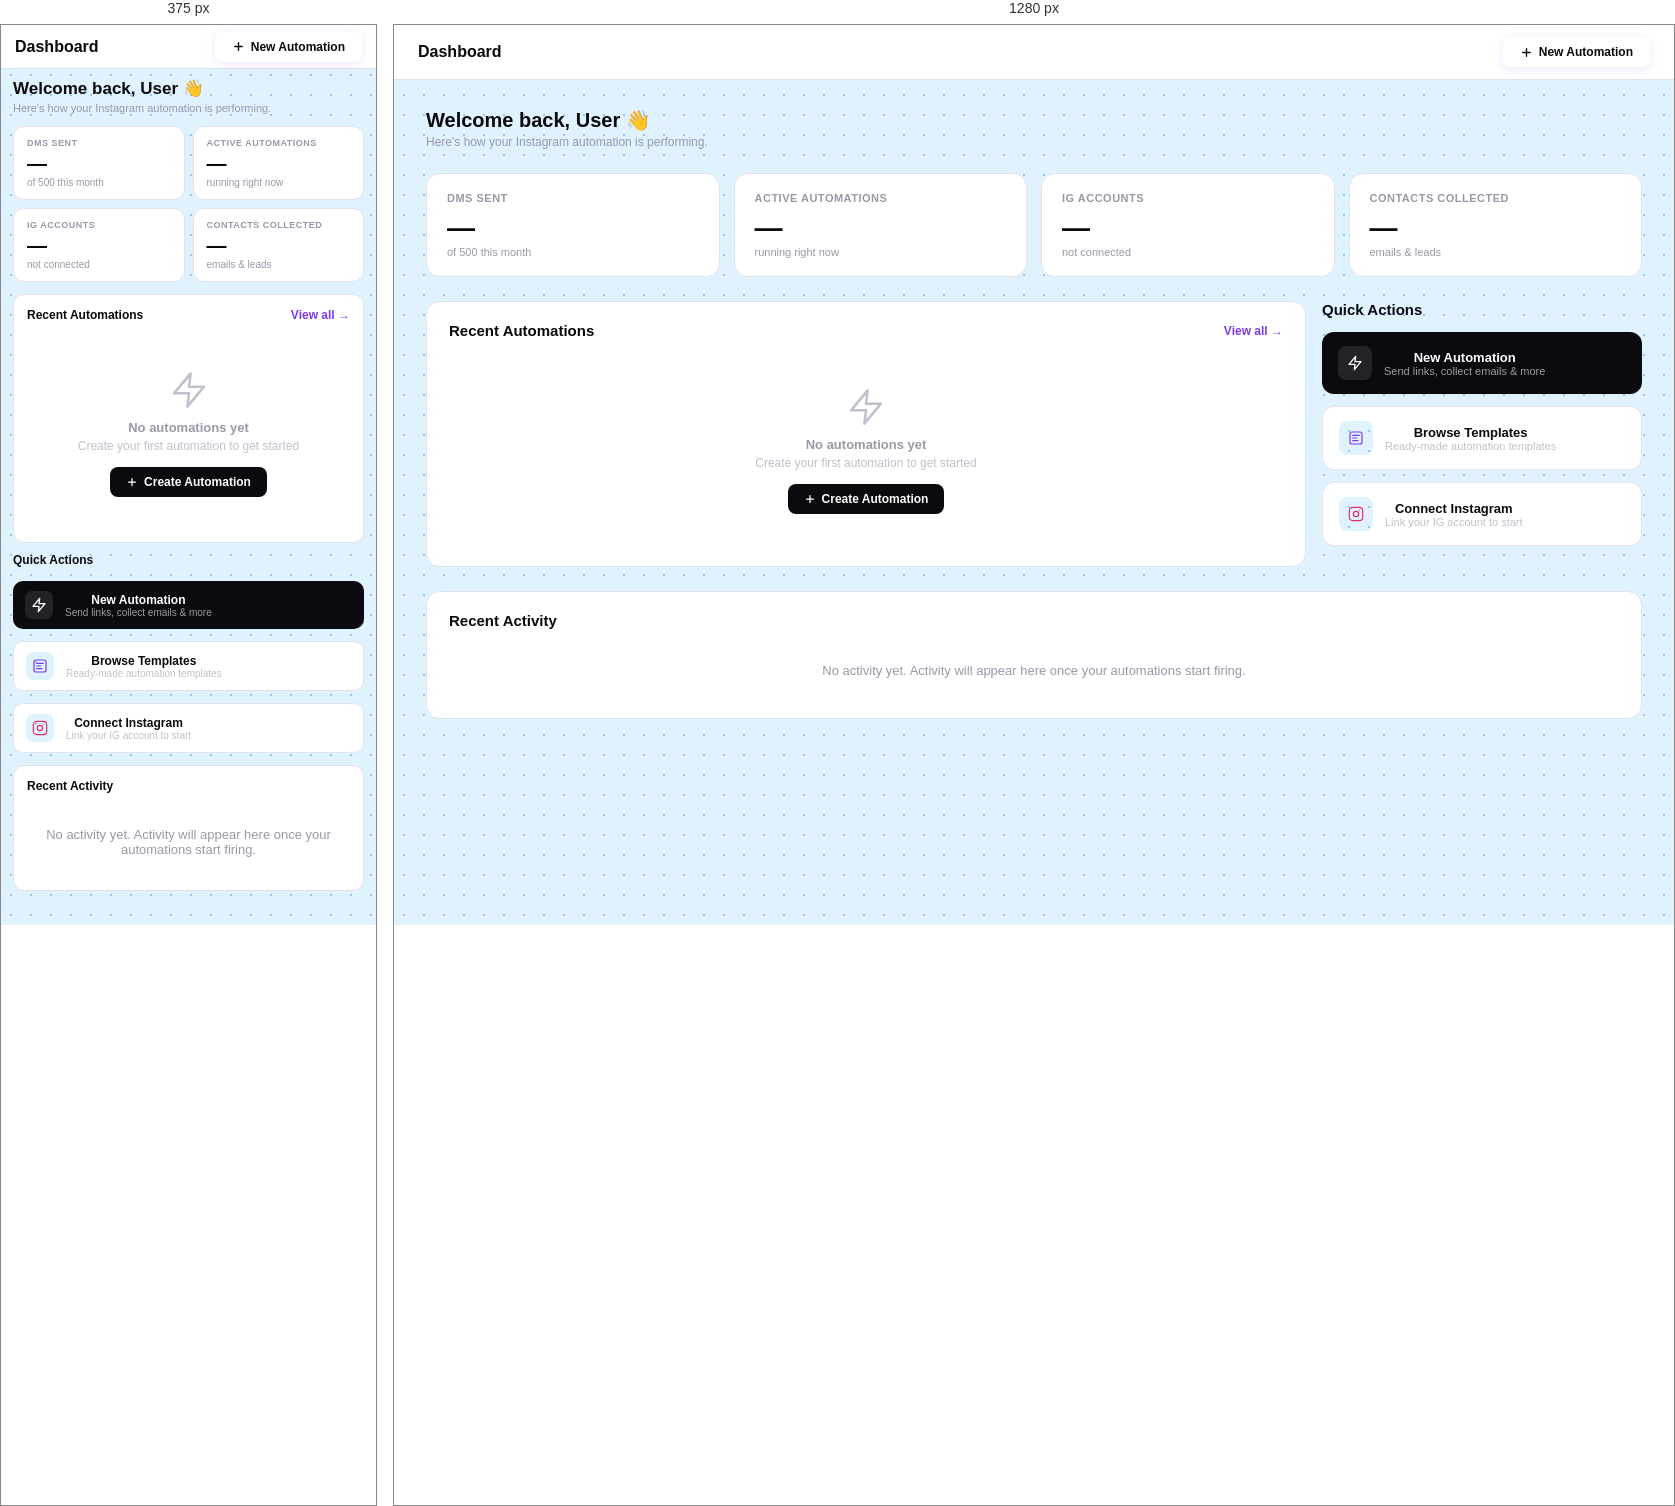
Rendered at 375 px and 1280 px, left to right.

<!-- file: dashboard.html -->
<!DOCTYPE html>
<html lang="en">
<head>
<meta charset="UTF-8">
  <!-- Favicon & App Icons -->
  <link rel="icon" type="image/x-icon" href="/favicon.ico">
  <link rel="icon" type="image/png" sizes="16x16" href="/icons/favicon-16x16.png">
  <link rel="icon" type="image/png" sizes="32x32" href="/icons/favicon-32x32.png">
  <link rel="apple-touch-icon" sizes="180x180" href="/apple-touch-icon.png">
  <link rel="apple-touch-icon" sizes="152x152" href="/icons/apple-touch-icon-152x152.png">
  <link rel="apple-touch-icon" sizes="167x167" href="/icons/apple-touch-icon-167x167.png">
  <link rel="apple-touch-icon" sizes="120x120" href="/icons/apple-touch-icon-120x120.png">
  <link rel="manifest" href="/icons/site.webmanifest">
  <meta name="msapplication-TileImage" content="/icons/mstile-150x150.png">
  <meta name="msapplication-TileColor" content="#0A0A0F">
  <meta name="msapplication-config" content="/icons/browserconfig.xml">
  <meta name="theme-color" content="#0A0A0F">

<meta name="viewport" content="width=device-width, initial-scale=1.0, maximum-scale=1.0">
<title>Dashboard – DMFlow</title>
<link rel="preconnect" href="https://fonts.googleapis.com">
<link href="https://fonts.googleapis.com/css2?family=Bricolage+Grotesque:wght@400;500;600;700;800&family=Instrument+Sans:wght@400;500;600&display=swap" rel="stylesheet">
<style>
*,*::before,*::after{box-sizing:border-box;margin:0;padding:0;}
html,body{height:100%;overflow:hidden;}
body{font-family:'Instrument Sans',sans-serif;background-color:#e0f2fe;background-image:radial-gradient(circle,#93c5fd 1px,transparent 1px);background-size:20px 20px;color:#0A0A0F;-webkit-font-smoothing:antialiased;}
.main{display:flex;flex-direction:column;height:100vh;overflow:hidden;width:100%;}
.builder-topbar{display:flex;align-items:center;justify-content:space-between;padding:12px 24px;background:#fff;border-bottom:1px solid #E2E2EA;flex-shrink:0;gap:12px;}
.btn-start-auto{display:flex;align-items:center;gap:6px;padding:7px 16px;border-radius:8px;font-size:12px;font-weight:700;text-decoration:none;transition:background .2s;cursor:pointer;border:none;font-family:inherit;}
.builder-scroll{flex:1;overflow-y:auto;overflow-x:hidden;}
.builder-scroll::-webkit-scrollbar{width:4px;}
.builder-scroll::-webkit-scrollbar-thumb{background:#E2E2EA;border-radius:2px;}
.dash-pad{padding:28px 32px;display:flex;flex-direction:column;gap:24px;}
.dash-stats-grid{display:grid;grid-template-columns:repeat(4,1fr);gap:14px;}
.stat-box{background:#fff;border:1px solid #E2E2EA;border-radius:14px;padding:18px 20px;}
.stat-box-label{font-size:11px;font-weight:700;color:#9898A8;text-transform:uppercase;letter-spacing:.5px;margin-bottom:8px;}
.stat-box-val{font-size:28px;font-weight:800;font-family:'Bricolage Grotesque',sans-serif;color:#0A0A0F;}
.stat-box-sub{font-size:11px;color:#9898A8;margin-top:2px;}
.dash-mid-grid{display:grid;grid-template-columns:1fr 320px;gap:16px;}
.panel{background:#fff;border:1px solid #E2E2EA;border-radius:14px;padding:20px 22px;}
.panel-head{display:flex;align-items:center;justify-content:space-between;margin-bottom:16px;}
.panel-title{font-family:'Bricolage Grotesque',sans-serif;font-size:15px;font-weight:800;}
.qa-btn{display:flex;align-items:center;gap:12px;border-radius:12px;padding:14px 16px;text-decoration:none;transition:all .2s;cursor:pointer;border:none;background:none;font-family:inherit;width:100%;}
.qa-icon{width:34px;height:34px;border-radius:8px;display:flex;align-items:center;justify-content:center;flex-shrink:0;}
.qa-label{font-size:13px;font-weight:700;}
.qa-sub{font-size:11px;opacity:.6;}
.auto-card{background:#fff;border:1px solid #E2E2EA;border-radius:14px;padding:16px 20px;margin-bottom:10px;display:flex;align-items:center;gap:14px;transition:box-shadow .2s;}
.auto-card:hover{box-shadow:0 2px 12px rgba(0,0,0,.06);}
.auto-card-icon{width:40px;height:40px;border-radius:10px;background-color:#e0f2fe;background-image:radial-gradient(circle,#93c5fd 1px,transparent 1px);background-size:20px 20px;display:flex;align-items:center;justify-content:center;flex-shrink:0;}
.auto-card-info{flex:1;min-width:0;}
.auto-card-name{font-size:13px;font-weight:700;color:#0A0A0F;white-space:nowrap;overflow:hidden;text-overflow:ellipsis;}
.auto-card-type{font-size:11px;color:#9898A8;margin-top:2px;}
.auto-card-stats{display:flex;gap:16px;flex-shrink:0;}
.auto-stat{text-align:center;}
.auto-stat-val{font-size:14px;font-weight:800;color:#0A0A0F;}
.auto-stat-lbl{font-size:10px;color:#9898A8;margin-top:1px;}
.auto-status-dot{width:7px;height:7px;border-radius:50%;background:#E2E2EA;flex-shrink:0;}
.auto-status-dot.live{background:#22C55E;animation:pulse 2s infinite;}
@keyframes pulse{0%,100%{opacity:1}50%{opacity:.4}}
.toggle{width:36px;height:20px;background:#E2E2EA;border-radius:10px;cursor:pointer;transition:background .2s;position:relative;flex-shrink:0;}
.toggle::after{content:'';position:absolute;top:3px;left:3px;width:14px;height:14px;border-radius:50%;background:#fff;transition:left .2s;box-shadow:0 1px 3px rgba(0,0,0,.2);}
.toggle.on{background:#7C3AED;}
.toggle.on::after{left:19px;}
.auto-card-actions{display:flex;align-items:center;gap:6px;flex-shrink:0;}
.auto-action-btn{width:28px;height:28px;border-radius:7px;border:1px solid #E2E2EA;background:#fff;cursor:pointer;display:flex;align-items:center;justify-content:center;transition:all .2s;color:#9898A8;}
.auto-action-btn:hover{border-color:#0A0A0F;color:#0A0A0F;}
.auto-action-btn.del:hover{border-color:#EF4444;color:#EF4444;}
@media(max-width:700px){
  .dash-stats-grid{grid-template-columns:repeat(2,1fr)!important;gap:8px!important;}
  .dash-mid-grid{grid-template-columns:1fr!important;gap:10px!important;}
  .dash-pad{padding:10px 12px 80px 12px!important;gap:12px!important;}
  .stat-box{padding:11px 13px;border-radius:11px;}
  .stat-box-label{font-size:9px;margin-bottom:4px;}
  .stat-box-val{font-size:20px;}
  .stat-box-sub{font-size:10px;}
  .panel{padding:13px 13px;border-radius:11px;}
  .panel-title{font-size:12px;}
  .auto-card{padding:9px 10px;border-radius:10px;gap:8px;}
  .auto-card-icon{width:28px;height:28px;border-radius:7px;}
  .auto-card-name{font-size:11.5px;}
  .auto-card-type{font-size:9.5px;}
  .auto-card-info>div:not(.auto-card-name):not(.auto-card-type){display:none;}
  .auto-card-stats{gap:9px;}
  .auto-stat-val{font-size:11.5px;}
  .auto-stat-lbl{font-size:7.5px;letter-spacing:.2px;}
  .toggle{width:30px;height:17px;}
  .toggle::after{width:11px;height:11px;top:3px;left:3px;}
  .toggle.on::after{left:16px;}
  .auto-card-actions{gap:4px;}
  .auto-action-btn{width:23px;height:23px;border-radius:6px;}
  .auto-action-btn svg{width:11px;height:11px;}
  .qa-btn{padding:10px 12px;border-radius:10px;}
  .qa-icon{width:28px;height:28px;border-radius:7px;}
  .qa-label{font-size:12px;}
  .qa-sub{font-size:10px;}
  .builder-topbar{padding:0 14px;height:44px;}
  .welcome-section h1{font-size:17px!important;}
  .welcome-section p{font-size:11px!important;}
}

/* Entrance animations */
@keyframes fadeUp{from{opacity:0;transform:translateY(10px)}to{opacity:1;transform:translateY(0)}}
.dash-pad > *{animation:fadeUp .28s ease both;}
.dash-pad > *:nth-child(1){animation-delay:.02s;}
.dash-pad > *:nth-child(2){animation-delay:.07s;}
.dash-pad > *:nth-child(3){animation-delay:.12s;}
.dash-pad > *:nth-child(4){animation-delay:.17s;}
.dash-pad > *:nth-child(5){animation-delay:.22s;}

/* Stat box hover */
.stat-box{transition:transform .18s,box-shadow .18s;}
.stat-box:hover{transform:translateY(-2px);box-shadow:0 4px 18px rgba(0,0,0,.07);}

/* Quick action hover */
.qa-btn{transition:transform .15s,box-shadow .15s;}
.qa-btn:hover{transform:translateY(-1px);box-shadow:0 3px 14px rgba(0,0,0,.08);}
.qa-btn:active{transform:scale(.97);}
</style>
</head>
<body>
<div class="main">

  <!-- TOPBAR -->
  <div class="builder-topbar">
    <div style="font-family:'Bricolage Grotesque',sans-serif;font-size:16px;font-weight:800;">Dashboard</div>
    <button class="btn-start-auto" onclick="goTo('pages/app/automation-builder.html','automation-builder')"
      style="background:rgba(255,255,255,0.7);color:#0A0A0F;border:1.5px solid rgba(255,255,255,0.9);box-shadow:0 2px 12px rgba(124,58,237,0.12),inset 0 1px 0 rgba(255,255,255,0.8);backdrop-filter:blur(12px);-webkit-backdrop-filter:blur(12px);">
      <svg width="13" height="13" fill="none" viewBox="0 0 24 24"><path d="M12 5v14M5 12h14" stroke="currentColor" stroke-width="2.5" stroke-linecap="round"/></svg>
      New Automation
    </button>
  </div>

  <!-- SCROLL -->
  <div class="builder-scroll">
    <div class="dash-pad">

      <!-- Welcome -->
      <div class="welcome-section">
        <h1 style="font-family:'Bricolage Grotesque',sans-serif;font-size:20px;font-weight:800;color:#0A0A0F;line-height:1.2;">Welcome back, <span id="dashWelcomeName">User</span> 👋</h1>
        <p style="font-size:12px;color:#9898A8;margin-top:3px;">Here's how your Instagram automation is performing.</p>
      </div>

      <!-- Stats -->
      <div class="dash-stats-grid">
        <div class="stat-box">
          <div class="stat-box-label">DMs Sent</div>
          <div class="stat-box-val" id="dashDmsSent">—</div>
          <div class="stat-box-sub">of 500 this month</div>
        </div>
        <div class="stat-box">
          <div class="stat-box-label">Active Automations</div>
          <div class="stat-box-val" id="dashActiveAutos">—</div>
          <div class="stat-box-sub">running right now</div>
        </div>
        <div class="stat-box">
          <div class="stat-box-label">IG Accounts</div>
          <div class="stat-box-val" id="dashIgCount">—</div>
          <div class="stat-box-sub" id="dashIgStatus">not connected</div>
        </div>
        <div class="stat-box">
          <div class="stat-box-label">Contacts Collected</div>
          <div class="stat-box-val" id="dashContacts">—</div>
          <div class="stat-box-sub">emails &amp; leads</div>
        </div>
      </div>

      <!-- Middle row -->
      <div class="dash-mid-grid">

        <!-- Recent Automations -->
        <div class="panel">
          <div class="panel-head">
            <div class="panel-title">Recent Automations</div>
            <button onclick="goTo('pages/app/automation-builder.html','automation-builder')" style="font-size:12px;font-weight:600;color:#7C3AED;background:none;border:none;cursor:pointer;font-family:inherit;">View all →</button>
          </div>
          <div id="recentAutosList">
            <div style="text-align:center;padding:32px 0;color:#C0C0CC;">
              <svg width="40" height="40" fill="none" viewBox="0 0 24 24" style="margin:0 auto 10px;display:block;"><path d="M13 2L3 14h9l-1 8 10-12h-9l1-8z" stroke="#C0C0CC" stroke-width="1.5" stroke-linecap="round" stroke-linejoin="round"/></svg>
              <div style="font-size:13px;font-weight:600;color:#9898A8;">No automations yet</div>
              <div style="font-size:12px;color:#C0C0CC;margin-top:4px;">Create your first automation to get started</div>
              <button onclick="goTo('pages/app/automation-builder.html','automation-builder')" style="display:inline-flex;align-items:center;gap:6px;margin-top:14px;padding:8px 16px;background:#0A0A0F;color:#fff;border-radius:8px;font-size:12px;font-weight:700;border:none;cursor:pointer;font-family:inherit;">
                <svg width="12" height="12" fill="none" viewBox="0 0 24 24"><path d="M12 5v14M5 12h14" stroke="currentColor" stroke-width="2.5" stroke-linecap="round"/></svg>
                Create Automation
              </button>
            </div>
          </div>
        </div>

        <!-- Quick Actions -->
        <div style="display:flex;flex-direction:column;gap:12px;">
          <div class="panel-title" style="margin-bottom:2px;">Quick Actions</div>
          <button class="qa-btn" onclick="goTo('pages/app/automation-builder.html','automation-builder')" style="background:#0A0A0F;color:#fff;">
            <div class="qa-icon" style="background:rgba(255,255,255,.1);">
              <svg width="16" height="16" fill="none" viewBox="0 0 24 24"><path d="M13 2L3 14h9l-1 8 10-12h-9l1-8z" stroke="currentColor" stroke-width="2" stroke-linecap="round" stroke-linejoin="round"/></svg>
            </div>
            <div>
              <div class="qa-label">New Automation</div>
              <div class="qa-sub">Send links, collect emails &amp; more</div>
            </div>
          </button>
          <button class="qa-btn" onclick="goTo('pages/app/templates.html','templates')" style="background:#fff;border:1.5px solid #E2E2EA;color:#0A0A0F;">
            <div class="qa-icon" style="background-color:#e0f2fe;background-image:radial-gradient(circle,#93c5fd 1px,transparent 1px);background-size:20px 20px;">
              <svg width="16" height="16" fill="none" viewBox="0 0 24 24"><rect x="3" y="3" width="18" height="18" rx="3" stroke="#7C3AED" stroke-width="1.8"/><path d="M7 8h10M7 12h6M7 16h8" stroke="#7C3AED" stroke-width="1.8" stroke-linecap="round"/></svg>
            </div>
            <div>
              <div class="qa-label">Browse Templates</div>
              <div class="qa-sub" style="color:#9898A8;">Ready-made automation templates</div>
            </div>
          </button>
          <button class="qa-btn" id="qaConnectIg" onclick="goTo('pages/onboarding/connect.html','platform-select')" style="background:#fff;border:1.5px solid #E2E2EA;color:#0A0A0F;">
            <div class="qa-icon" style="background-color:#e0f2fe;background-image:radial-gradient(circle,#93c5fd 1px,transparent 1px);background-size:20px 20px;">
              <svg width="16" height="16" fill="none" viewBox="0 0 24 24"><rect x="2" y="2" width="20" height="20" rx="5" stroke="#E1306C" stroke-width="1.8"/><circle cx="12" cy="12" r="4" stroke="#E1306C" stroke-width="1.8"/><circle cx="17.5" cy="6.5" r="1" fill="#E1306C"/></svg>
            </div>
            <div>
              <div class="qa-label">Connect Instagram</div>
              <div class="qa-sub" style="color:#9898A8;">Link your IG account to start</div>
            </div>
          </button>
        </div>
      </div>

      <!-- Activity -->
      <div class="panel">
        <div class="panel-title" style="margin-bottom:14px;">Recent Activity</div>
        <div id="recentActivity" style="text-align:center;padding:20px 0;color:#C0C0CC;">
          <div style="font-size:13px;color:#9898A8;">No activity yet. Activity will appear here once your automations start firing.</div>
        </div>
      </div>

    </div>
  </div>
</div>

<script src="../../assets/js/config.js"></script>
<script src="../../assets/js/api.js"></script>
<script>
(function() {
  const user = JSON.parse(localStorage.getItem('dmflow_user') || 'null');
  if (!user) { if (window !== window.top) { window.top.location.replace('/pages/auth/login.html'); } else { window.location.replace('/pages/auth/login.html'); }; return; }

  // ── Navigate via parent shell ──
  window.goTo = function(path, page) {
    if (window.parent && window.parent !== window && window.parent.navigate) {
      window.parent.navigate(path, page);
    } else {
      window.location.href = '../../' + path;
    }
  };

  // ── Populate user info ──
  const ig       = user.instagram || {};
  const igUser   = ig.username || user.instagramUsername || user.igUsername || '';
  const igConn   = ig.connected || user.igConnected || false;
  const firstName = (user.name || user.email || 'User').split(' ')[0];

  const q = id => document.getElementById(id);
  if (q('dashWelcomeName')) q('dashWelcomeName').textContent = igUser ? '@' + igUser : firstName;

  if (igConn && igUser) {
    if (q('dashIgCount'))  q('dashIgCount').textContent  = '1';
    if (q('dashIgStatus')) q('dashIgStatus').textContent = '@' + igUser + ' connected';
    if (q('qaConnectIg'))  q('qaConnectIg').style.display = 'none'; // hide "Connect Instagram" when already connected
  } else {
    if (q('dashIgCount'))  q('dashIgCount').textContent  = '0';
  }

  // ── Load stats + automations from API ──
  const ICONS = {
    keyword_dm:    '<svg width="18" height="18" fill="none" viewBox="0 0 24 24"><path d="M10 13a5 5 0 007.54.54l3-3a5 5 0 00-7.07-7.07l-1.72 1.71" stroke="#7C3AED" stroke-width="1.8" stroke-linecap="round" stroke-linejoin="round"/><path d="M14 11a5 5 0 00-7.54-.54l-3 3a5 5 0 007.07 7.07l1.71-1.71" stroke="#7C3AED" stroke-width="1.8" stroke-linecap="round" stroke-linejoin="round"/></svg>',
    comment_reply: '<svg width="18" height="18" fill="none" viewBox="0 0 24 24"><path d="M21 15a2 2 0 01-2 2H7l-4 4V5a2 2 0 012-2h14a2 2 0 012 2z" stroke="#0A0A0F" stroke-width="1.8" stroke-linecap="round" stroke-linejoin="round"/></svg>',
    story_dm:      '<svg width="18" height="18" fill="none" viewBox="0 0 24 24"><rect x="3" y="3" width="18" height="18" rx="3" stroke="#F59E0B" stroke-width="1.8"/><circle cx="8.5" cy="8.5" r="1.5" stroke="#F59E0B" stroke-width="1.5"/><polyline points="21 15 16 10 5 21" stroke="#F59E0B" stroke-width="1.8" stroke-linecap="round"/></svg>',
    email_collect: '<svg width="18" height="18" fill="none" viewBox="0 0 24 24"><path d="M4 4h16c1.1 0 2 .9 2 2v12c0 1.1-.9 2-2 2H4c-1.1 0-2-.9-2-2V6c0-1.1.9-2 2-2z" stroke="#22C55E" stroke-width="1.8"/><polyline points="22,6 12,13 2,6" stroke="#22C55E" stroke-width="1.8" stroke-linecap="round"/></svg>',
    discount_code: '<svg width="18" height="18" fill="none" viewBox="0 0 24 24"><path d="M20.59 13.41l-7.17 7.17a2 2 0 01-2.83 0L2 12V2h10l8.59 8.59a2 2 0 010 2.82z" stroke="#EF4444" stroke-width="1.8" stroke-linecap="round" stroke-linejoin="round"/></svg>',
  };
  const LABELS = { keyword_dm:'Keyword DM', comment_reply:'Comment Reply', story_dm:'Story DM', email_collect:'Email Collect', discount_code:'Discount Code' };

  async function loadDashboard() {
    let automations = [];
    let analytics   = null;

    if (window.API && API.getToken()) {
      try { automations = await API.getAutomations(); } catch(e) {}
      try { analytics   = await API.getAnalytics('7d'); } catch(e) {}
    }

    // Stats
    const dmsSent    = analytics?.dmsSent    ?? user.dmsSent    ?? 0;
    const activeCount = automations.filter(a => a.active).length;
    const contacts   = analytics?.contacts   ?? 0;

    if (q('dashDmsSent'))    q('dashDmsSent').textContent    = dmsSent.toLocaleString();
    if (q('dashActiveAutos')) q('dashActiveAutos').textContent = activeCount;
    if (q('dashContacts'))   q('dashContacts').textContent   = contacts.toLocaleString();

    // Recent automations list (last 5)
    const listEl = q('recentAutosList');
    if (automations.length > 0 && listEl) {
      listEl.innerHTML = '';
      automations.slice(0, 5).forEach(auto => {
        const card = document.createElement('div');
        card.className = 'auto-card';
        const thumb = auto.mediaUrl || auto.thumbnailUrl || '';
        const isReelThumb = auto.mediaType === 'REEL';
        const fallbackIcon = (ICONS[auto.type]||ICONS.keyword_dm).replace(/'/g,"&#39;").replace(/"/g,'&quot;');
        const thumbHtml = thumb
          ? `<div class="auto-card-icon" style="padding:0;overflow:hidden;border:2px solid #E2E2EA;position:relative;flex-shrink:0;"><img src="${thumb}" alt="" style="width:100%;height:100%;object-fit:cover;border-radius:8px;" onerror="this.style.display='none';this.parentNode.innerHTML='<div style=padding:6px>${fallbackIcon}</div>';">${isReelThumb ? `<div style="position:absolute;bottom:2px;right:2px;background:rgba(0,0,0,.6);border-radius:3px;padding:1px 3px;font-size:7px;font-weight:800;color:#fff;line-height:1.2;">REEL</div>` : ''}</div>`
          : `<div class="auto-card-icon">${ICONS[auto.type] || ICONS.keyword_dm}</div>`;
        const crEnabled = auto.actions?.commentReply?.enabled || auto.commentReply?.enabled;
        // Keywords display
        const kws = (auto.trigger && auto.trigger.keywords) ? auto.trigger.keywords : (auto.keywords || []);
        const allComments = (auto.trigger && auto.trigger.allComments) || auto.allComments;
        let kwHtml = '';
        if (allComments) {
          kwHtml = '<span style="display:inline-flex;align-items:center;gap:3px;font-size:10px;background:#F0F0F5;border-radius:6px;padding:2px 7px;color:#5A5A6E;font-weight:600;">All comments</span>';
        } else if (kws.length > 0) {
          const shown = kws.slice(0,3);
          kwHtml = shown.map(k => `<span style="display:inline-flex;font-size:10px;background:#F4EEFF;border-radius:6px;padding:2px 7px;color:#7C3AED;font-weight:700;">${k}</span>`).join('');
          if (kws.length > 3) kwHtml += `<span style="font-size:10px;color:#9898A8;font-weight:600;">+${kws.length-3}</span>`;
        }
        card.innerHTML = `
          <div class="auto-status-dot ${auto.active ? 'live' : ''}"></div>
          ${thumbHtml}
          <div class="auto-card-info" style="flex:1;min-width:0;">
            <div class="auto-card-name">${auto.name}</div>
            <div class="auto-card-type">${LABELS[auto.type] || auto.type} · ${auto.active ? '<span style="color:#22C55E;font-weight:700;">Live</span>' : '<span style="color:#9898A8;">Paused</span>'}</div>
            ${kwHtml ? `<div style="display:flex;flex-wrap:wrap;gap:3px;margin-top:4px;align-items:center;">${kwHtml}</div>` : ''}
            ${crEnabled ? '<div style="font-size:10px;color:#7C3AED;font-weight:600;margin-top:2px;">💬 Comment reply ON</div>' : ''}
          </div>
          <div class="auto-card-stats">
            <div class="auto-stat"><div class="auto-stat-val">${auto.stats?.triggered || 0}</div><div class="auto-stat-lbl">Triggered</div></div>
            <div class="auto-stat"><div class="auto-stat-val">${auto.stats?.dmsSent || 0}</div><div class="auto-stat-lbl">DMs sent</div></div>
          </div>
          <div class="toggle ${auto.active ? 'on' : ''}" onclick="toggleAuto(this,'${auto._id}')" title="${auto.active ? 'Click to pause' : 'Click to activate'}"></div>
          <div class="auto-card-actions">
            <button class="auto-action-btn" title="Edit" onclick="goTo('pages/app/automation-builder.html?edit=${auto._id}','automation-builder')">
              <svg width="13" height="13" fill="none" viewBox="0 0 24 24"><path d="M11 4H4a2 2 0 00-2 2v14a2 2 0 002 2h14a2 2 0 002-2v-7" stroke="currentColor" stroke-width="1.8" stroke-linecap="round" stroke-linejoin="round"/><path d="M18.5 2.5a2.121 2.121 0 013 3L12 15l-4 1 1-4 9.5-9.5z" stroke="currentColor" stroke-width="1.8" stroke-linecap="round" stroke-linejoin="round"/></svg>
            </button>
            <button class="auto-action-btn del" title="Delete" onclick="deleteAuto(this,'${auto._id}')">
              <svg width="13" height="13" fill="none" viewBox="0 0 24 24"><polyline points="3 6 5 6 21 6" stroke="currentColor" stroke-width="1.8" stroke-linecap="round" stroke-linejoin="round"/><path d="M19 6l-1 14a2 2 0 01-2 2H8a2 2 0 01-2-2L5 6" stroke="currentColor" stroke-width="1.8" stroke-linecap="round" stroke-linejoin="round"/></svg>
            </button>
          </div>`;
        listEl.appendChild(card);
      });
    }
  }

    async function toggleAuto(toggle, id) {
    toggle.classList.toggle('on');
    const isOn = toggle.classList.contains('on');
    const dot = toggle.closest('.auto-card').querySelector('.auto-status-dot');
    if (dot) dot.classList.toggle('live', isOn);
    try { if (window.API && API.getToken()) await API.toggleAutomation(id); } catch(e) {}
  }

  async function deleteAuto(btn, id) {
    if (!confirm('Delete this automation?')) return;
    const card = btn.closest('.auto-card');
    if (card) { card.style.opacity = '0'; card.style.transition = 'opacity .3s'; setTimeout(() => card.remove(), 300); }
    try { if (window.API && API.getToken()) await API.deleteAutomation(id); } catch(e) {}
  }

  window.toggleAuto = toggleAuto;
  window.deleteAuto = deleteAuto;

  loadDashboard();

  // ── Live refresh — reload stats every 30s while page is visible ──
  let _dashRefreshTimer = setInterval(() => {
    if (document.visibilityState !== 'hidden') loadDashboard();
  }, 30 * 1000);
  document.addEventListener('visibilitychange', () => {
    if (document.visibilityState === 'visible') loadDashboard();
  });
})();
</script>
</body>
</html>